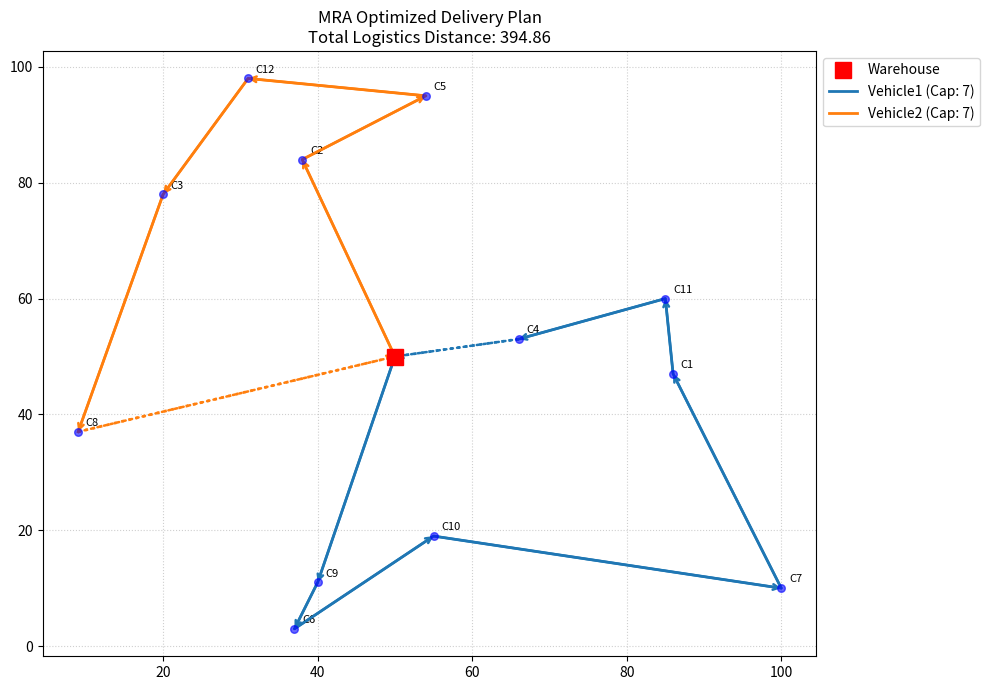

Source code (Python):
import sys
import random
import math
import copy
import matplotlib.pyplot as plt

# --- CONFIGURATION ---
WAREHOUSE = (50, 50)
MAP_SIZE = 100
DEFAULT_CUSTOMERS = 20
DEFAULT_ITERATIONS = 800
DEFAULT_TABU_TENURE = 15
random.seed()
LOCATIONS = [(random.randint(0, MAP_SIZE), random.randint(0, MAP_SIZE), 1) for _ in range(DEFAULT_CUSTOMERS)]


def calculate_distance(p1, p2):
    return math.sqrt((p1[0] - p2[0]) ** 2 + (p1[1] - p2[1]) ** 2)


def load_locations(num_customers, file_path):
    if file_path != "RANDOM":
        locations = []
        try:
            with open(file_path, "r", encoding="utf-8") as file_handle:
                for line in file_handle:
                    if line.strip():
                        x, y, demand = map(int, line.strip().split(","))
                        locations.append((x, y, demand))

            print(f"Loaded {len(locations)} customers from file.", flush=True)
            return locations
        except Exception as exc:
            print(f"Error reading file: {exc}. Falling back to random.", flush=True)

    return [
        (random.randint(0, MAP_SIZE), random.randint(0, MAP_SIZE), 1)
        for _ in range(num_customers)
    ]


class TabuVRP:
    def __init__(self, locations, capacities, agent_names):
        self.locations = locations
        self.num_customers = len(locations)
        self.capacities = capacities
        self.agent_names = agent_names
        self.customer_ids = list(range(self.num_customers))

    def calculate_cost(self, sequence):
        total_dist = 0
        current_pos = WAREHOUSE
        current_load = 0
        v_idx = 0

        for cust_idx in sequence:
            demand = self.locations[cust_idx][2]
            limit = self.capacities[min(v_idx, len(self.capacities) - 1)]

            if current_load + demand > limit:
                total_dist += calculate_distance(current_pos, WAREHOUSE)
                current_pos = WAREHOUSE
                current_load = 0

                if v_idx < len(self.agent_names) - 1:
                    v_idx += 1
                else:
                    total_dist += 99999

            total_dist += calculate_distance(current_pos, self.locations[cust_idx][:2])
            current_pos = self.locations[cust_idx][:2]
            current_load += demand

        total_dist += calculate_distance(current_pos, WAREHOUSE)
        return total_dist

    def run(self, iterations=DEFAULT_ITERATIONS, tabu_tenure=DEFAULT_TABU_TENURE):
        print("Starting Tabu Search optimization...", flush=True)

        current_sol = random.sample(self.customer_ids, len(self.customer_ids))
        best_sol = copy.deepcopy(current_sol)
        best_cost = self.calculate_cost(best_sol)
        tabu_list = {}

        for iteration in range(iterations):
            neighbors = []
            num_swaps = min(40, len(self.customer_ids) * (len(self.customer_ids) - 1) // 2)

            if num_swaps < 1:
                num_swaps = 1

            for _ in range(num_swaps):
                idx1, idx2 = random.sample(range(self.num_customers), 2)
                neighbor = copy.deepcopy(current_sol)
                neighbor[idx1], neighbor[idx2] = neighbor[idx2], neighbor[idx1]
                move = tuple(sorted((idx1, idx2)))
                neighbors.append((neighbor, move))

            best_neighbor = None
            best_neighbor_cost = float("inf")
            chosen_move = None

            for neighbor, move in neighbors:
                cost = self.calculate_cost(neighbor)

                if move not in tabu_list or cost < best_cost:
                    if cost < best_neighbor_cost:
                        best_neighbor_cost = cost
                        best_neighbor = neighbor
                        chosen_move = move

            if best_neighbor is not None:
                current_sol = best_neighbor
                tabu_list[chosen_move] = tabu_tenure

                if best_neighbor_cost < best_cost:
                    best_cost = best_neighbor_cost
                    best_sol = copy.deepcopy(best_neighbor)

            tabu_list = {move: tenure - 1 for move, tenure in tabu_list.items() if tenure > 1}

            if iteration % 100 == 0:
                print(f"Iteration {iteration:03d} | Best Distance: {best_cost:.2f}", flush=True)

        print(f"Iteration {iterations} | Final Best Distance: {best_cost:.2f}", flush=True)
        return best_sol


def plot_and_format_result(best_sequence, locations, agent_names, capacities, show_gui=True):
    plt.figure(figsize=(10, 7))
    plt.plot(WAREHOUSE[0], WAREHOUSE[1], "rs", markersize=12, label="Warehouse", zorder=5)

    for idx, (x, y, _demand) in enumerate(locations):
        plt.scatter(x, y, c="blue", alpha=0.6, s=30, zorder=4)
        plt.text(x + 1, y + 1, f"C{idx + 1}", fontsize=8)

    colors = ["#1f77b4", "#ff7f0e", "#2ca02c", "#d62728", "#9467bd", "#8c564b"]
    output_parts = []
    v_idx = 0
    current_load = 0
    path_x = [WAREHOUSE[0]]
    path_y = [WAREHOUSE[1]]
    route_indices = ["0"]

    def draw_route(path_points, color, label):
        xs = [point[0] for point in path_points]
        ys = [point[1] for point in path_points]
        if len(path_points) > 1:
            solid_points = path_points[:-1]
            if len(solid_points) > 1:
                solid_x = [point[0] for point in solid_points]
                solid_y = [point[1] for point in solid_points]
                plt.plot(solid_x, solid_y, color=color, linewidth=1.2, alpha=0.35)
                plt.plot(solid_x, solid_y, color=color, linewidth=2, label=label)

            return_x = [path_points[-2][0], path_points[-1][0]]
            return_y = [path_points[-2][1], path_points[-1][1]]
            plt.plot(return_x, return_y, color=color, linewidth=2, linestyle=":")
        else:
            plt.plot(xs, ys, color=color, linewidth=2, label=label)

        for index, (start, end) in enumerate(zip(path_points, path_points[1:])):
            linestyle = ":" if index == len(path_points) - 2 else "-"
            plt.annotate(
                "",
                xy=end,
                xytext=start,
                arrowprops=dict(arrowstyle="->", color=color, lw=1.8, linestyle=linestyle, shrinkA=0, shrinkB=0),
            )

    for cust_idx in best_sequence:
        loc = locations[cust_idx]
        limit = capacities[min(v_idx, len(capacities) - 1)]

        if current_load + loc[2] > limit:
            path_x.append(WAREHOUSE[0])
            path_y.append(WAREHOUSE[1])
            route_indices.append("0")

            agent_name = agent_names[min(v_idx, len(agent_names) - 1)]
            route_points = list(zip(path_x, path_y))
            draw_route(route_points, colors[v_idx % len(colors)], f"{agent_name} (Cap: {limit})")
            output_parts.append(f"{agent_name}:{','.join(route_indices)}")

            if v_idx < len(agent_names) - 1:
                v_idx += 1
            else:
                print(f"DEBUG: Agent {agent_name} forced to take additional load!", flush=True)

            current_load = 0
            path_x = [WAREHOUSE[0]]
            path_y = [WAREHOUSE[1]]
            route_indices = ["0"]

        path_x.append(loc[0])
        path_y.append(loc[1])
        route_indices.append(str(cust_idx + 1))
        current_load += loc[2]

    path_x.append(WAREHOUSE[0])
    path_y.append(WAREHOUSE[1])
    route_indices.append("0")
    agent_name = agent_names[min(v_idx, len(agent_names) - 1)]
    route_points = list(zip(path_x, path_y))
    draw_route(
        route_points,
        colors[v_idx % len(colors)],
        f"{agent_name} (Cap: {capacities[min(v_idx, len(capacities) - 1)]})",
    )
    output_parts.append(f"{agent_name}:{','.join(route_indices)}")

    total_distance = TabuVRP(locations, capacities, agent_names).calculate_cost(best_sequence)
    plt.title(f"MRA Optimized Delivery Plan\nTotal Logistics Distance: {total_distance:.2f}")
    plt.legend(loc="upper left", bbox_to_anchor=(1, 1))
    plt.grid(True, linestyle=":", alpha=0.6)
    plt.tight_layout()

    final_output = "|".join(output_parts)
    print("FINAL_ROUTES:" + final_output, flush=True)

    if show_gui:
        plt.show(block=True)
    else:
        plt.close()

    return final_output


if __name__ == "__main__":
    if len(sys.argv) > 4:
        names = sys.argv[1].split(",")
        caps = [int(cap) for cap in sys.argv[2].split(",")]
        target_customer_count = int(sys.argv[3])
        file_path = sys.argv[4]

        LOCATIONS = load_locations(target_customer_count, file_path)
        solver = TabuVRP(LOCATIONS, caps, names)
        best_sequence = solver.run(iterations=DEFAULT_ITERATIONS, tabu_tenure=DEFAULT_TABU_TENURE)
        plot_and_format_result(best_sequence, LOCATIONS, names, caps, show_gui=True)
    else:
        debug_names = ["Vehicle1", "Vehicle2", "Vehicle3"]
        debug_capacities = [7, 7, 7]
        LOCATIONS = load_locations(12, "RANDOM")
        solver = TabuVRP(LOCATIONS, debug_capacities, debug_names)
        best_sequence = solver.run(iterations=120, tabu_tenure=8)
        plot_and_format_result(best_sequence, LOCATIONS, debug_names, debug_capacities, show_gui=True)
